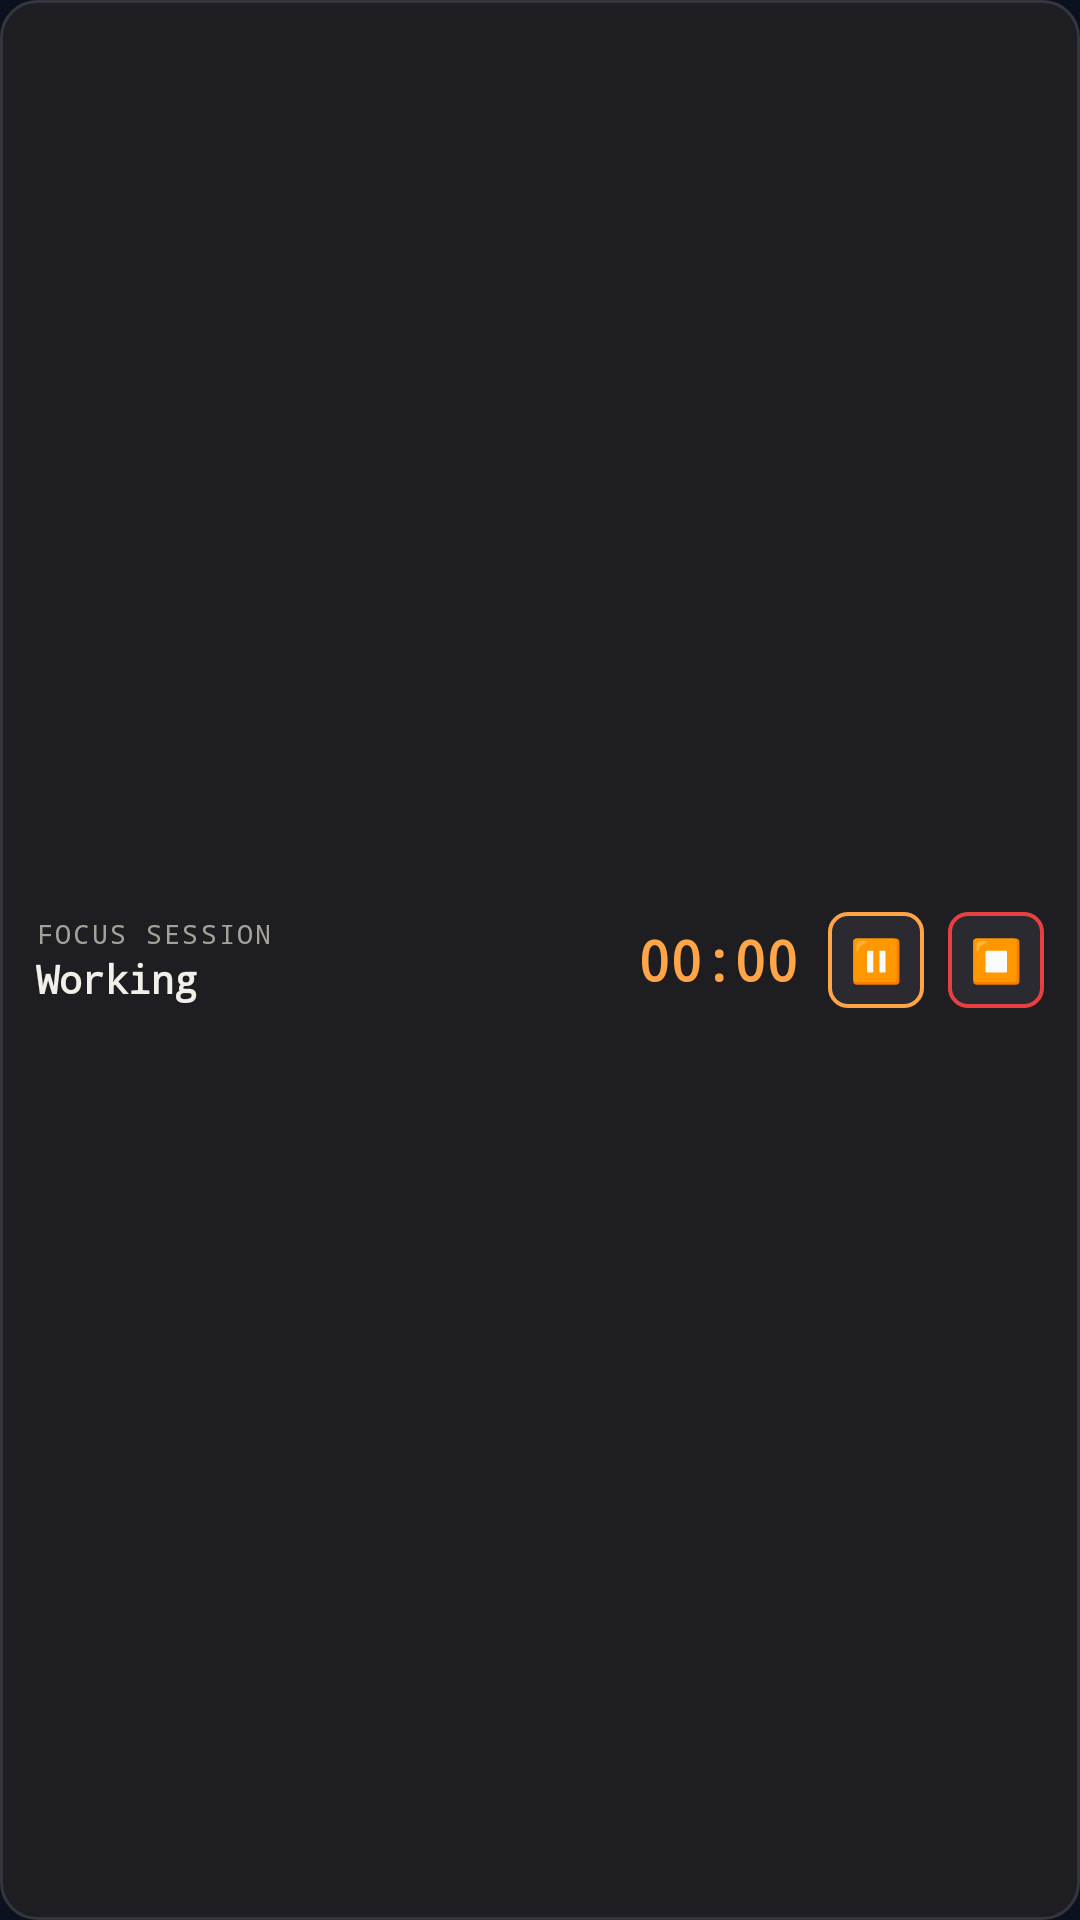

Produce the Android XML layout that renders to this screen, including the resource entries it uses.
<!-- AndroidManifest.xml: application theme Theme.V07 -->
<!-- res/layout/notification_session.xml -->
<?xml version="1.0" encoding="utf-8"?>
<LinearLayout xmlns:android="http://schemas.android.com/apk/res/android"
    android:layout_width="match_parent"
    android:layout_height="wrap_content"
    android:orientation="horizontal"
    android:gravity="center_vertical"
    android:background="@drawable/notification_rounded_bg"
    android:padding="12dp">

    
    <LinearLayout
        android:layout_width="0dp"
        android:layout_height="wrap_content"
        android:layout_weight="1"
        android:orientation="vertical"
        android:layout_marginEnd="8dp">

        <TextView
            android:layout_width="wrap_content"
            android:layout_height="wrap_content"
            android:text="FOCUS SESSION"
            android:textColor="#A4A198"
            android:textSize="9sp"
            android:fontFamily="monospace"
            android:letterSpacing="0.08"
            android:singleLine="true" />

        <TextView
            android:id="@+id/notif_activity"
            android:layout_width="wrap_content"
            android:layout_height="wrap_content"
            android:text="Working"
            android:textColor="#F2EFE9"
            android:textSize="13sp"
            android:textStyle="bold"
            android:fontFamily="monospace"
            android:singleLine="true" />
    </LinearLayout>

    
    <TextView
        android:id="@+id/notif_timer"
        android:layout_width="wrap_content"
        android:layout_height="wrap_content"
        android:text="00:00"
        android:textColor="#FFA447"
        android:textSize="18sp"
        android:textStyle="bold"
        android:fontFamily="monospace"
        android:layout_marginEnd="10dp" />

    
    <TextView
        android:id="@+id/btn_pause"
        android:layout_width="32dp"
        android:layout_height="32dp"
        android:gravity="center"
        android:text="⏸"
        android:textSize="14sp"
        android:background="@drawable/notif_btn_pause"
        android:textColor="#FFA447" />

    <TextView
        android:id="@+id/btn_stop"
        android:layout_width="32dp"
        android:layout_height="32dp"
        android:gravity="center"
        android:text="⏹"
        android:textSize="14sp"
        android:background="@drawable/notif_btn_stop"
        android:textColor="#E84040"
        android:layout_marginStart="8dp" />

</LinearLayout>
<!-- resources referenced by this layout -->
<resources>
  <!-- drawable notif_btn_pause (drawable) -->
  <?xml version="1.0" encoding="utf-8"?>
  <shape xmlns:android="http://schemas.android.com/apk/res/android"
      android:shape="rectangle">
      <solid android:color="#2A2A30" />
      <stroke android:width="1.2dp" android:color="#FFA447" />
      <corners android:radius="6dp" />
  </shape>
  <!-- drawable notif_btn_stop (drawable) -->
  <?xml version="1.0" encoding="utf-8"?>
  <shape xmlns:android="http://schemas.android.com/apk/res/android"
      android:shape="rectangle">
      <solid android:color="#2A2A30" />
      <stroke android:width="1.2dp" android:color="#E84040" />
      <corners android:radius="6dp" />
  </shape>
  <!-- drawable notification_rounded_bg (drawable) -->
  <?xml version="1.0" encoding="utf-8"?>
  <shape xmlns:android="http://schemas.android.com/apk/res/android"
      android:shape="rectangle">
      <solid android:color="#1E1E22" />
      <stroke android:width="1dp" android:color="#35353D" />
      <corners android:radius="12dp" />
  </shape>
  <style name="Theme.V07" parent="Theme.AppCompat.DayNight.NoActionBar">
          <item name="android:windowBackground">#0B111E</item>
          <item name="android:statusBarColor">#0B111E</item>
          <item name="android:navigationBarColor">#0B111E</item>
          <item name="android:windowLightNavigationBar">false</item>
          <item name="android:windowLightStatusBar">false</item>
          <item name="android:windowFullscreen">false</item>
      </style>
</resources>
